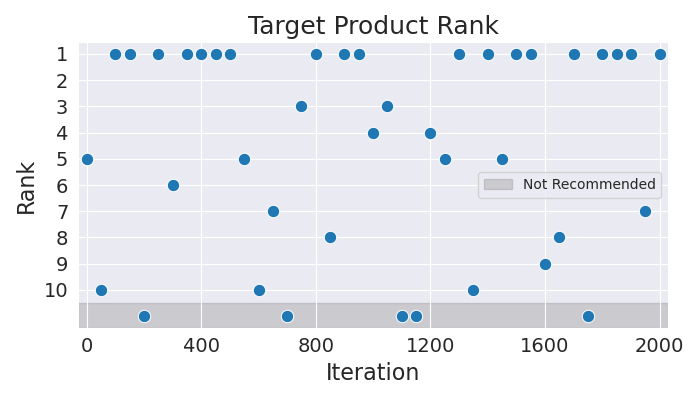

Values plotted in this chart, from the file beside it:
Iteration, Rank
0, 5
50, 10
100, 1
150, 1
200, 11
250, 1
300, 6
350, 1
400, 1
450, 1
500, 1
550, 5
600, 10
650, 7
700, 11
750, 3
800, 1
850, 8
900, 1
950, 1
1000, 4
1050, 3
1100, 11
1150, 11
1200, 4
1250, 5
1300, 1
1350, 10
1400, 1
1450, 5
1500, 1
1550, 1
1600, 9
1650, 8
1700, 1
1750, 11
1800, 1
1850, 1
1900, 1
1950, 7
2000, 1
